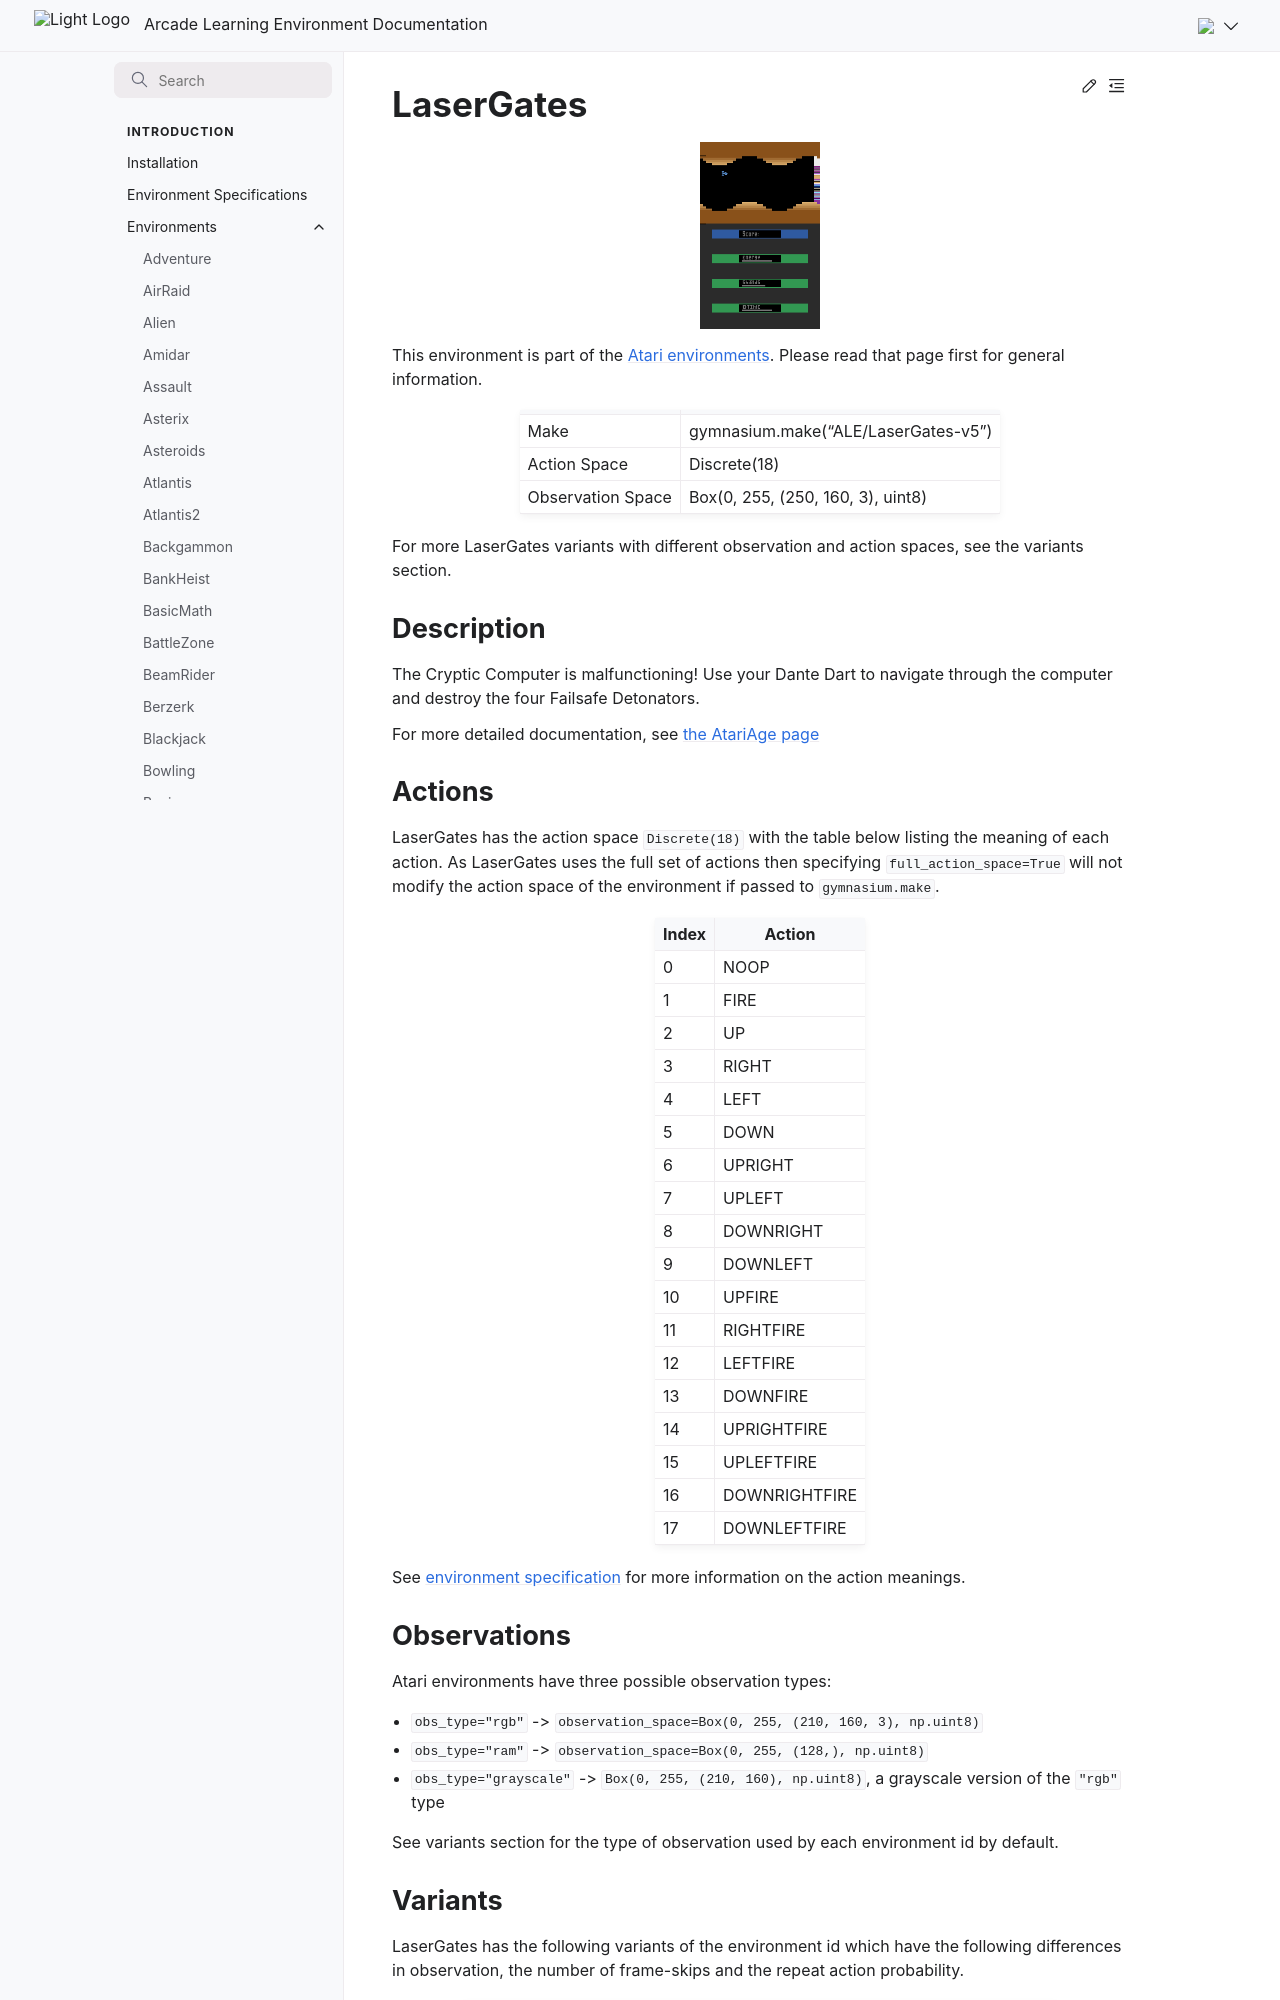

repository: Farama-Foundation/Arcade-Learning-Environment · page: main/environments/laser_gates/index.html · generator: sphinx

---
title: LaserGates
---

# LaserGates

```{figure} ../_static/videos/environments/laser_gates.gif
:width: 120px
:name: LaserGates
```

This environment is part of the <a href='..'>Atari environments</a>. Please read that page first for general information.

|                   |                                     |
|-------------------|-------------------------------------|
| Make              | gymnasium.make("ALE/LaserGates-v5") |
| Action Space      | Discrete(18)                        |
| Observation Space | Box(0, 255, (250, 160, 3), uint8)   |

For more LaserGates variants with different observation and action spaces, see the variants section.

## Description

The Cryptic Computer is malfunctioning! Use your Dante Dart to navigate through the computer and destroy the four Failsafe Detonators.

For more detailed documentation, see [the AtariAge page](https://atariage.com/manual_html_page.php?SoftwareLabelID=271)

## Actions

LaserGates has the action space `Discrete(18)` with the table below listing the meaning of each action.
As LaserGates uses the full set of actions then specifying `full_action_space=True` will not modify the action space of the environment if passed to `gymnasium.make`.

|   Index | Action        |
|---------|---------------|
|       0 | NOOP          |
|       1 | FIRE          |
|       2 | UP            |
|       3 | RIGHT         |
|       4 | LEFT          |
|       5 | DOWN          |
|       6 | UPRIGHT       |
|       7 | UPLEFT        |
|       8 | DOWNRIGHT     |
|       9 | DOWNLEFT      |
|      10 | UPFIRE        |
|      11 | RIGHTFIRE     |
|      12 | LEFTFIRE      |
|      13 | DOWNFIRE      |
|      14 | UPRIGHTFIRE   |
|      15 | UPLEFTFIRE    |
|      16 | DOWNRIGHTFIRE |
|      17 | DOWNLEFTFIRE  |

See [environment specification](../env-spec) for more information on the action meanings.

## Observations

Atari environments have three possible observation types:

- `obs_type="rgb"` -> `observation_space=Box(0, 255, (210, 160, 3), np.uint8)`
- `obs_type="ram"` -> `observation_space=Box(0, 255, (128,), np.uint8)`
- `obs_type="grayscale"` -> `Box(0, 255, (210, 160), np.uint8)`, a grayscale version of the `"rgb"` type

See variants section for the type of observation used by each environment id by default.
